Run: headless pygame with SDL's dummy video driver; simulated clock (each Clock.tick advances the game by its frame time, no real sleeping); random seed 0; keys injected as events and as key.get_pressed() state; mouse plan: one left click at the window centre at the start of phase 2, then a move to the lower-right quarter at the start of phase 3.
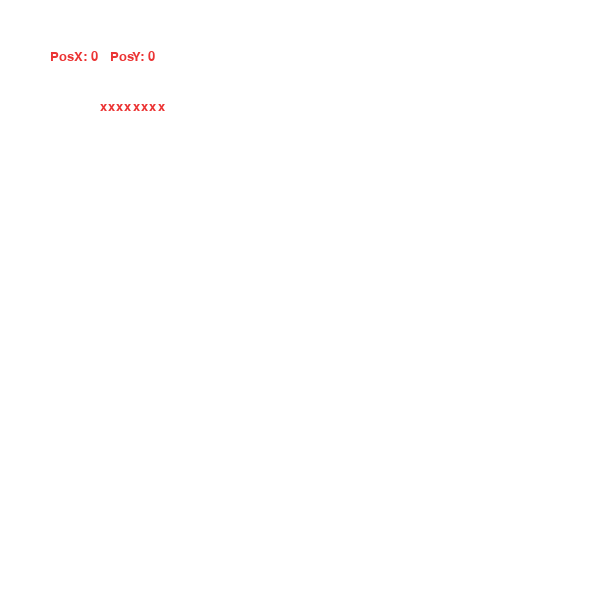
Frame 1 of 4 · flips 1–60 · no input
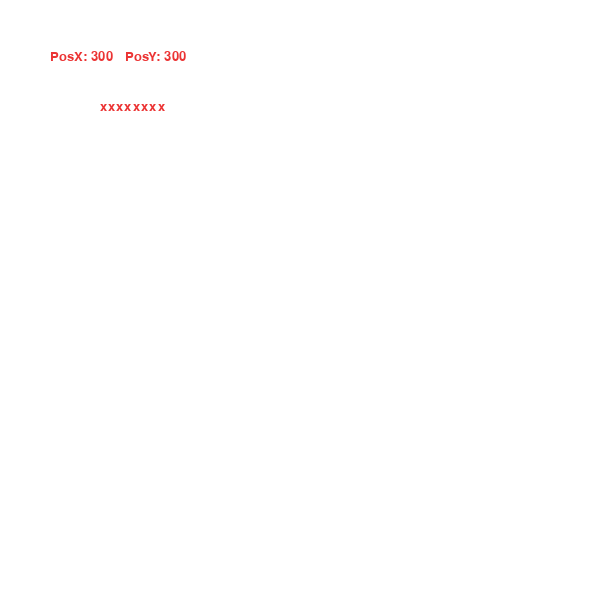
Frame 2 of 4 · flips 61–180 · clicked the window centre · tapped SPACE, RETURN · held RIGHT (→), D
Frame 3 of 4 · flips 181–300 · moved the mouse to the lower-right quarter · held DOWN (↓), S · screen unchanged from frame 2, image omitted
Frame 4 of 4 · flips 301–420 · held LEFT (←), A, UP (↑), W · screen unchanged from frame 3, image omitted

The pygame program that drew these frames:

import pygame

pygame.init()
board_size = 600
screen = pygame.display.set_mode([board_size, board_size])


def Napisz2(tekst, rozmiar, xTekst, yTekst):
    czcionka = pygame.font.SysFont("Arial", rozmiar)
    napis = czcionka.render(tekst, 1, (235, 52, 52))
    screen.blit(napis, (xTekst, yTekst))


pos = [0, 0]
while True:
    for event in pygame.event.get():
        if event.type == pygame.QUIT:
            pygame.quit()
        if event.type == pygame.MOUSEBUTTONDOWN:
            pos[0] = pygame.mouse.get_pos()[0]
            pos[1] = pygame.mouse.get_pos()[1]

    screen.fill((255, 255, 255))
    Napisz2("xxxxxxxx", 20, 100, 100)
    Napisz2("PosX: " + str(pos[0]) + "   PosY: " + str(pos[1]), 20, 50, 50)
    pygame.display.flip()
